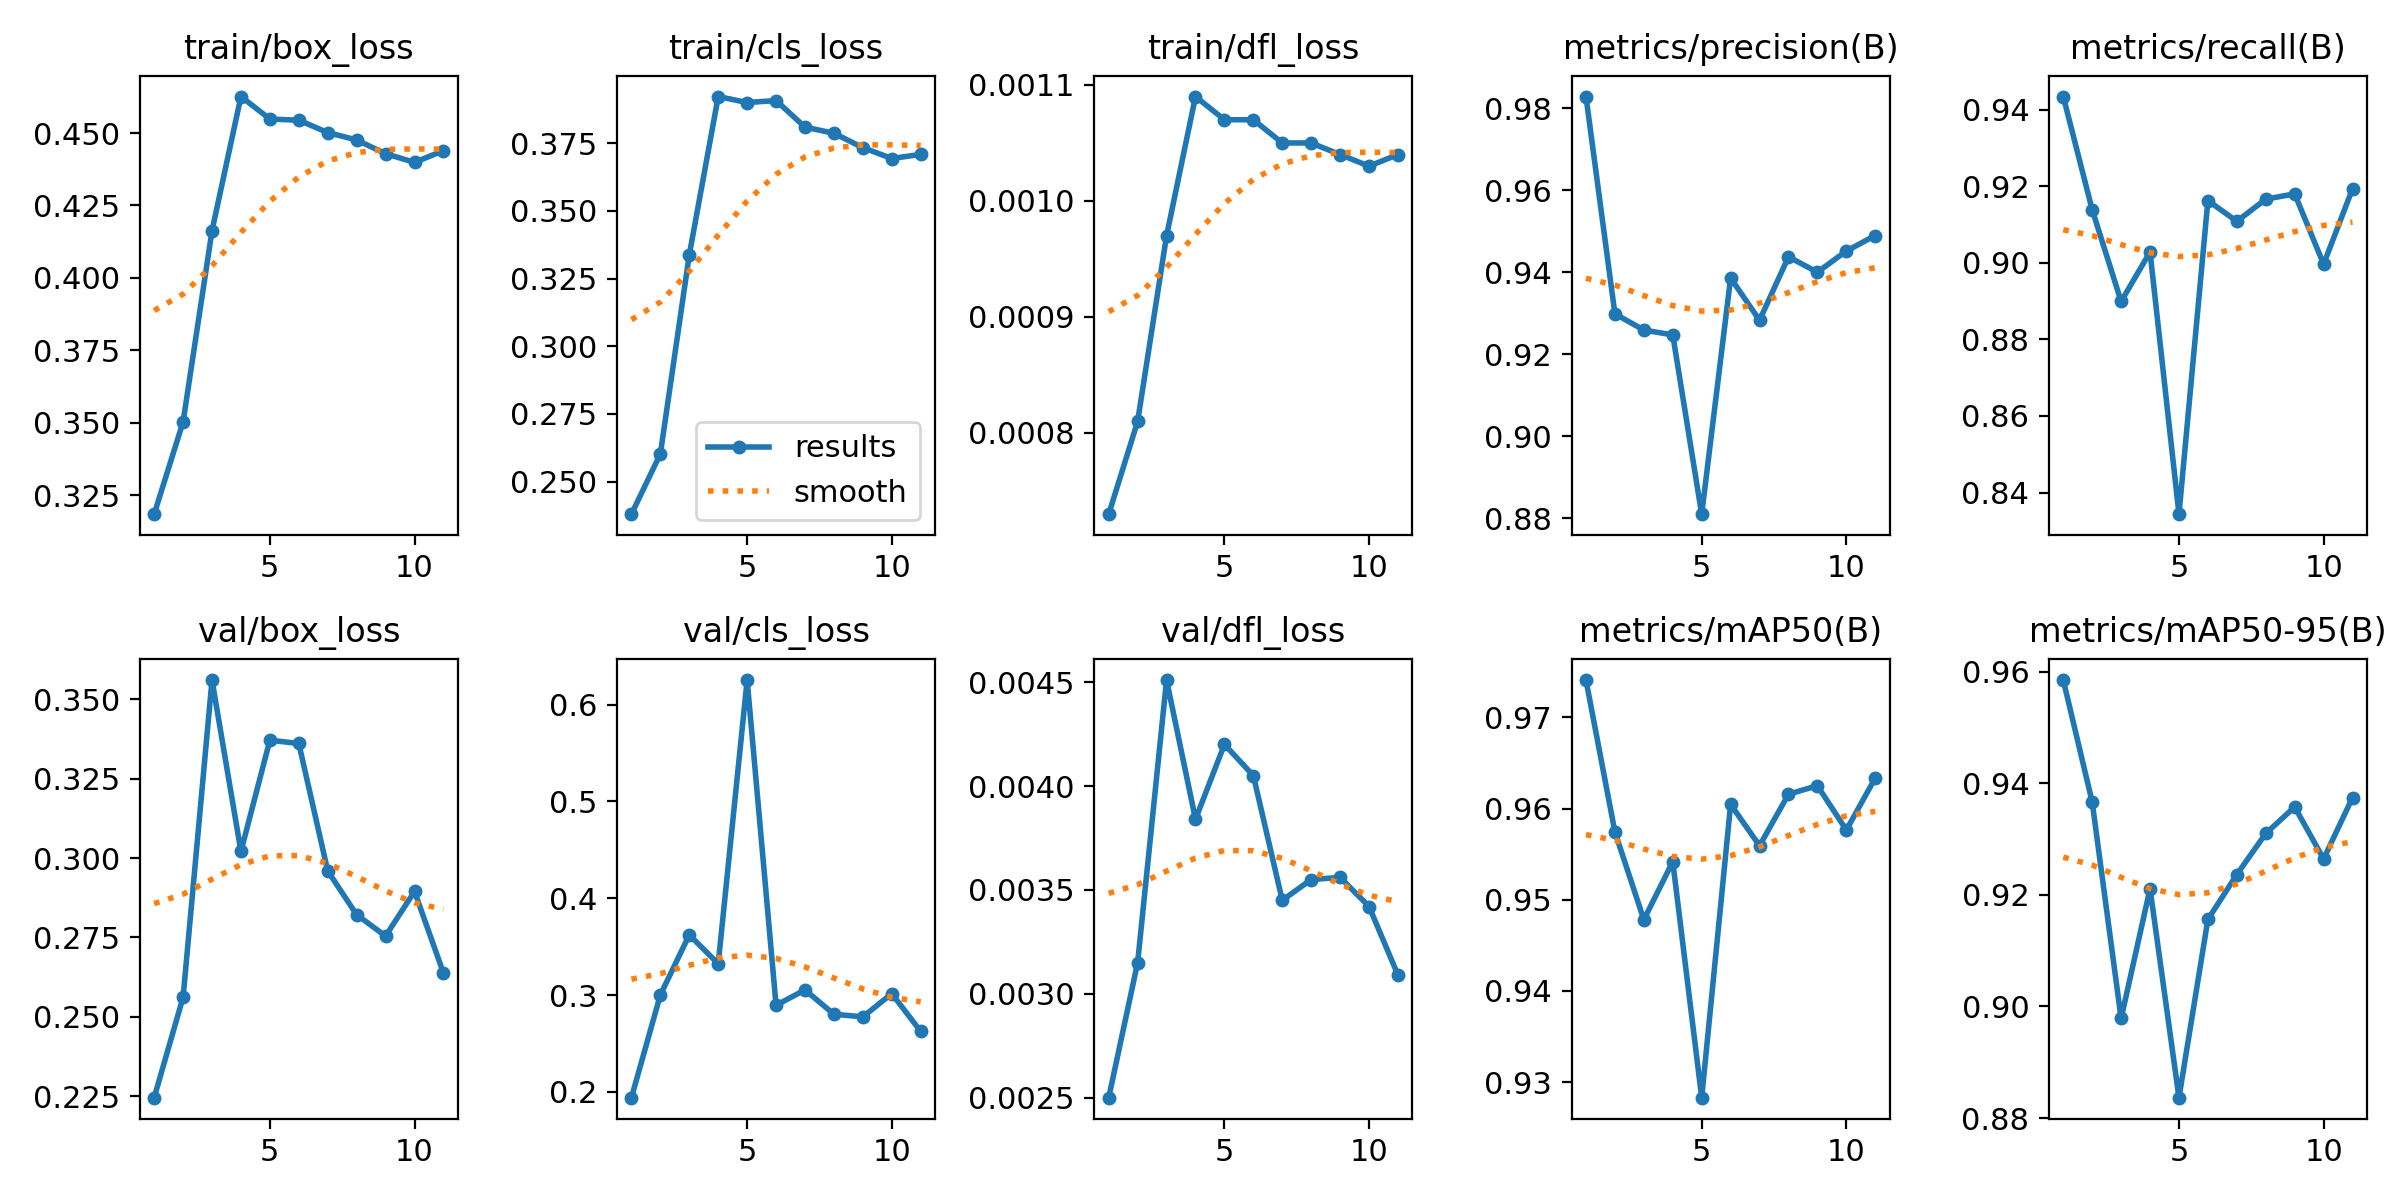

The table this chart was drawn from, first rows:
epoch, time, train/box_loss, train/cls_loss, train/dfl_loss, metrics/precision(B), metrics/recall(B), metrics/mAP50(B), metrics/mAP50-95(B), val/box_loss, val/cls_loss, val/dfl_loss, lr/pg0, lr/pg1, lr/pg2, lr/pg3, lr/pg4, lr/pg5, lr/pg6, lr/pg7
1, 154.8, 0.3185, 0.238, 0.00073, 0.9829, 0.9434, 0.9741, 0.9585, 0.2246, 0.194, 0.0025, 0.009984, 0.003328, 0.009984, 0.003328, 0.009984, 0.003328, 0.009984, 0.003328
2, 298.6, 0.3504, 0.2603, 0.00081, 0.9298, 0.9139, 0.9574, 0.9367, 0.2562, 0.3001, 0.00315, 0.01986, 0.006621, 0.01986, 0.006621, 0.01986, 0.006621, 0.01986, 0.006621
3, 439.5, 0.4163, 0.3337, 0.00097, 0.9259, 0.8899, 0.9478, 0.8979, 0.356, 0.3621, 0.00451, 0.02962, 0.009875, 0.02962, 0.009875, 0.02962, 0.009875, 0.02962, 0.009875
4, 584.6, 0.4626, 0.3922, 0.00109, 0.9247, 0.9028, 0.9542, 0.9211, 0.3021, 0.3323, 0.00384, 0.02946, 0.00982, 0.02946, 0.00982, 0.02946, 0.00982, 0.02946, 0.00982
5, 729.2, 0.4548, 0.39, 0.00107, 0.881, 0.8343, 0.9283, 0.8837, 0.3371, 0.6254, 0.0042, 0.02928, 0.00976, 0.02928, 0.00976, 0.02928, 0.00976, 0.02928, 0.00976
6, 873.6, 0.4544, 0.3907, 0.00107, 0.9386, 0.9163, 0.9605, 0.9156, 0.3361, 0.2895, 0.00405, 0.0291, 0.0097, 0.0291, 0.0097, 0.0291, 0.0097, 0.0291, 0.0097
7, 1018, 0.4502, 0.3809, 0.00105, 0.9283, 0.9108, 0.9559, 0.9237, 0.2959, 0.3053, 0.00345, 0.02892, 0.00964, 0.02892, 0.00964, 0.02892, 0.00964, 0.02892, 0.00964
8, 1161, 0.4476, 0.3786, 0.00105, 0.9438, 0.9166, 0.9616, 0.931, 0.2822, 0.2802, 0.00355, 0.02874, 0.00958, 0.02874, 0.00958, 0.02874, 0.00958, 0.02874, 0.00958
9, 1305, 0.4429, 0.3733, 0.00104, 0.94, 0.918, 0.9625, 0.9358, 0.2754, 0.2775, 0.00356, 0.02856, 0.00952, 0.02856, 0.00952, 0.02856, 0.00952, 0.02856, 0.00952
10, 1449, 0.4399, 0.3693, 0.00103, 0.9452, 0.8996, 0.9577, 0.9265, 0.2895, 0.3014, 0.00342, 0.02838, 0.00946, 0.02838, 0.00946, 0.02838, 0.00946, 0.02838, 0.00946
11, 1594, 0.4439, 0.3708, 0.00104, 0.949, 0.9193, 0.9634, 0.9375, 0.2638, 0.2624, 0.00309, 0.0282, 0.0094, 0.0282, 0.0094, 0.0282, 0.0094, 0.0282, 0.0094
